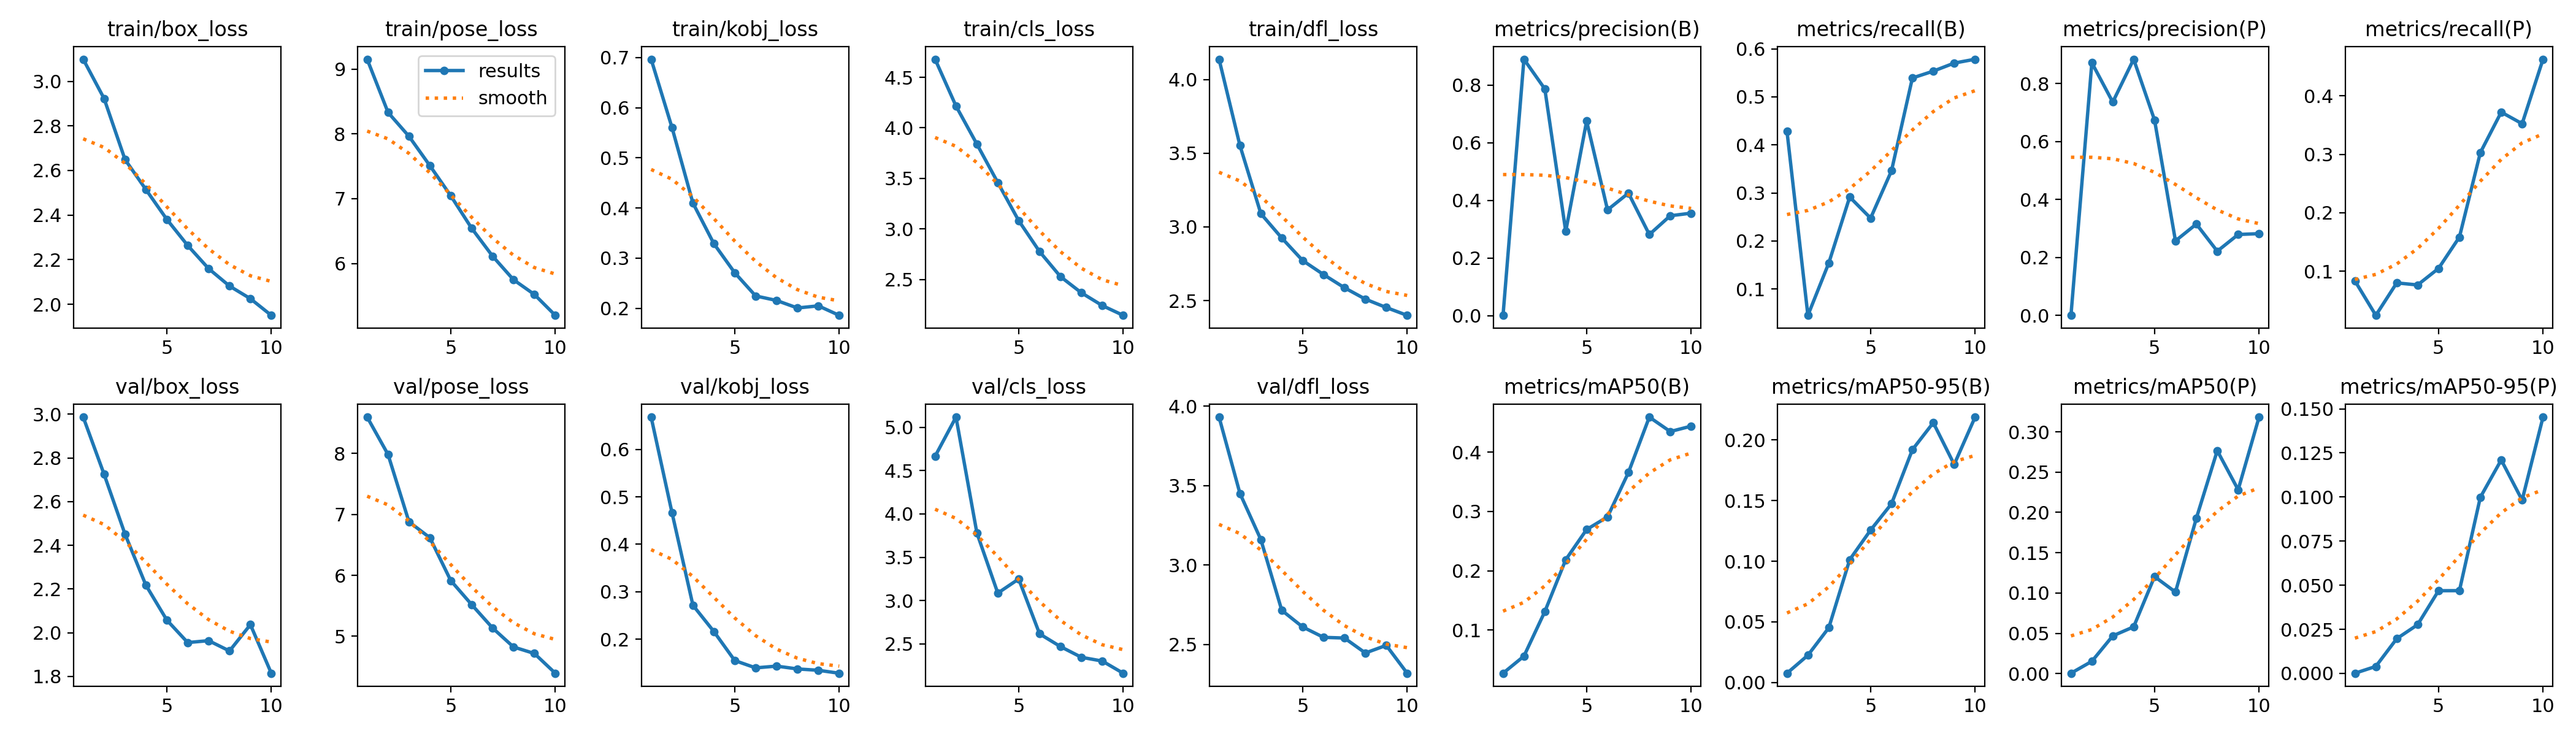

The file beside this chart, header and first rows:
epoch, train/box_loss, train/pose_loss, train/kobj_loss, train/cls_loss, train/dfl_loss, metrics/precision(B), metrics/recall(B), metrics/mAP50(B), metrics/mAP50-95(B), metrics/precision(P), metrics/recall(P), metrics/mAP50(P), metrics/mAP50-95(P), val/box_loss, val/pose_loss, val/kobj_loss, val/cls_loss, val/dfl_loss, lr/pg0, lr/pg1, lr/pg2
1, 3.099, 9.152, 0.6966, 4.679, 4.138, 0.0011, 0.4281, 0.02717, 0.00769, 0.00029, 0.08333, 0.00043, 8e-05, 2.987, 8.593, 0.6678, 4.665, 3.931, 0.0003304, 0.0003304, 0.0003304
2, 2.923, 8.331, 0.5602, 4.216, 3.552, 0.8901, 0.04514, 0.05598, 0.02251, 0.8721, 0.02431, 0.01521, 0.00395, 2.725, 7.979, 0.4663, 5.117, 3.45, 0.000598, 0.000598, 0.000598
3, 2.649, 7.963, 0.4099, 3.839, 3.09, 0.787, 0.1541, 0.1312, 0.04519, 0.7363, 0.07986, 0.04679, 0.01966, 2.451, 6.877, 0.2717, 3.78, 3.16, 0.0007996, 0.0007996, 0.0007996
4, 2.514, 7.51, 0.329, 3.458, 2.925, 0.2925, 0.2914, 0.2187, 0.1013, 0.8844, 0.07639, 0.05801, 0.02761, 2.217, 6.616, 0.2165, 3.086, 2.714, 0.000703, 0.000703, 0.000703
5, 2.381, 7.045, 0.2709, 3.082, 2.772, 0.6753, 0.2475, 0.2696, 0.1257, 0.6742, 0.1047, 0.1204, 0.04686, 2.058, 5.913, 0.1554, 3.249, 2.61, 0.000604, 0.000604, 0.000604
6, 2.264, 6.544, 0.2247, 2.776, 2.677, 0.3671, 0.346, 0.2909, 0.1474, 0.2574, 0.1583, 0.1012, 0.0469, 1.955, 5.52, 0.1399, 2.616, 2.544, 0.000505, 0.000505, 0.000505
7, 2.16, 6.114, 0.2157, 2.528, 2.587, 0.4253, 0.5392, 0.3657, 0.1919, 0.3154, 0.3029, 0.1928, 0.09982, 1.964, 5.137, 0.1436, 2.469, 2.54, 0.000406, 0.000406, 0.000406
8, 2.082, 5.75, 0.2007, 2.368, 2.51, 0.2816, 0.5535, 0.4592, 0.2142, 0.2218, 0.3722, 0.2766, 0.121, 1.916, 4.825, 0.1377, 2.346, 2.446, 0.000307, 0.000307, 0.000307
9, 2.025, 5.523, 0.205, 2.242, 2.453, 0.3468, 0.5703, 0.4348, 0.1798, 0.2794, 0.3524, 0.2281, 0.09821, 2.037, 4.719, 0.1349, 2.302, 2.494, 0.000208, 0.000208, 0.000208
10, 1.95, 5.2, 0.186, 2.145, 2.4, 0.3558, 0.5783, 0.4439, 0.2188, 0.2823, 0.4628, 0.3182, 0.1453, 1.814, 4.395, 0.1286, 2.162, 2.318, 0.000109, 0.000109, 0.000109
